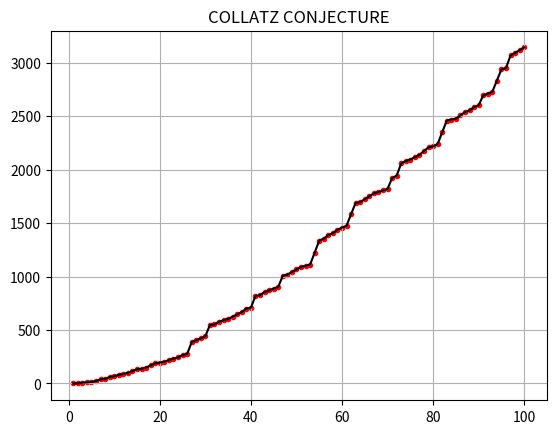

This figure's Python source:
import matplotlib
import matplotlib.pyplot as plt

#Collatz Function
arr = []
def collatz(x):
  while(x>1):
    if(x%2 == 0):
      x = x/2
      arr.append(x)
      collatz(x)
    else:
      x = 3*x +1
      arr.append(x)
      collatz(x)
    break
  return int(len(arr))

#Visualization Using Matplotlib
xs = [x for x in range(1,101)]
ys = [collatz(x) for x in xs]
plt.scatter(xs,ys, color="red", marker=".")
plt.plot(xs,ys, color="black")
plt.title("COLLATZ CONJECTURE")
plt.grid()
plt.show()
